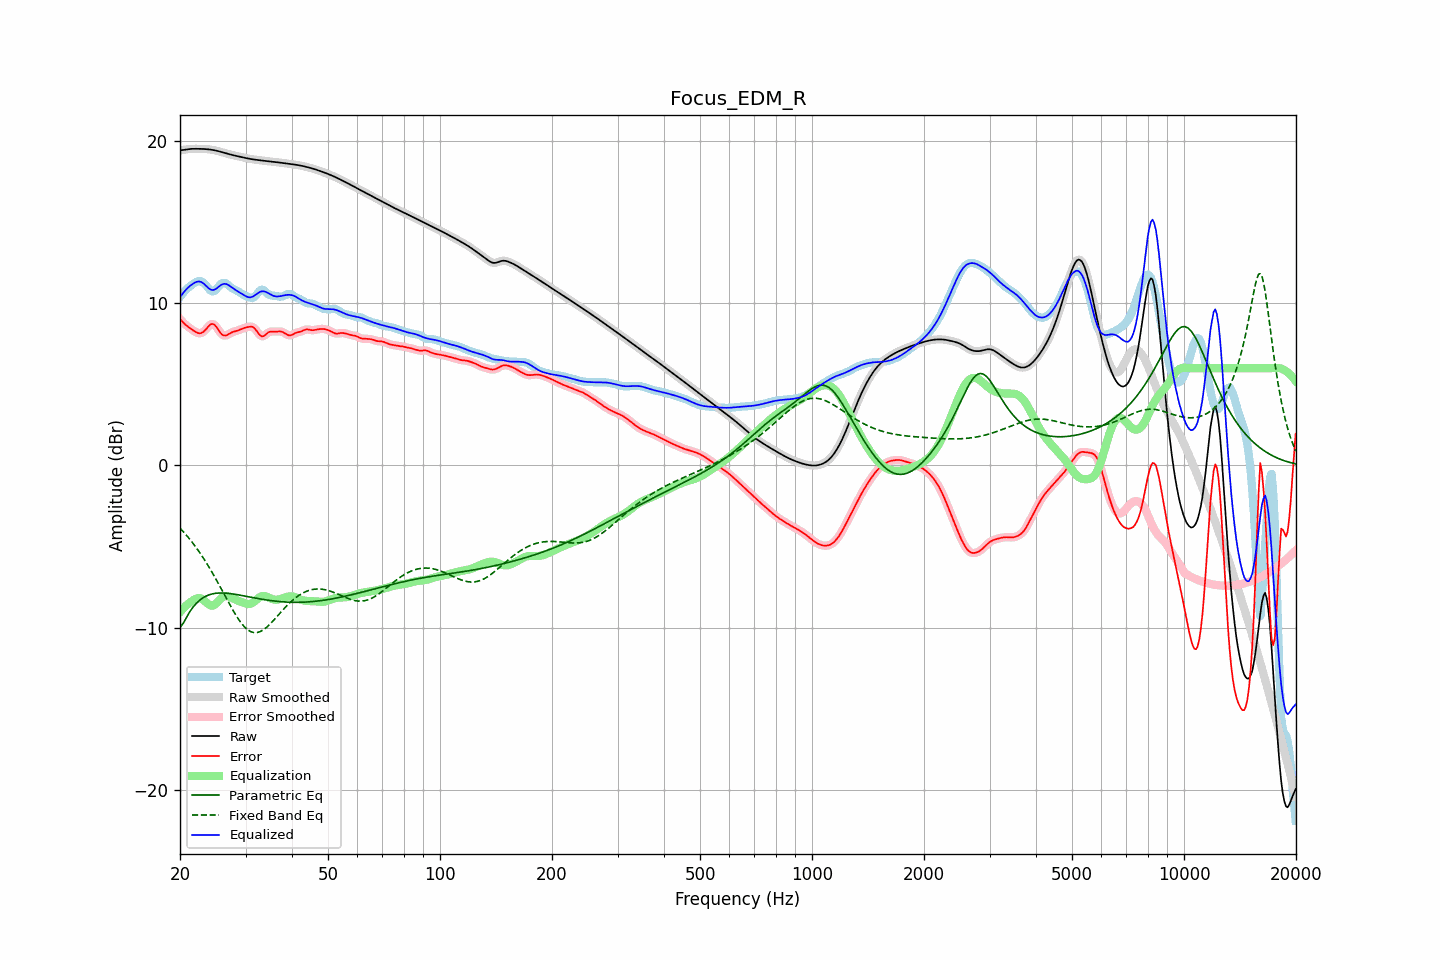

The table this chart was drawn from, first rows:
frequency, raw, error, smoothed, error_smoothed, equalization, parametric_eq, fixed_band_eq, equalized_raw, equalized_smoothed, target
20.00, 19.43, 9.03, 19.42, 9.03, -9.05, -9.99, -3.86, 10.38, 10.38, 10.39
20.20, 19.44, 8.92, 19.44, 8.92, -8.93, -9.86, -3.97, 10.51, 10.51, 10.52
20.40, 19.45, 8.81, 19.46, 8.81, -8.82, -9.74, -4.08, 10.64, 10.64, 10.64
20.61, 19.47, 8.72, 19.47, 8.72, -8.71, -9.55, -4.19, 10.76, 10.76, 10.76
20.81, 19.49, 8.63, 19.49, 8.63, -8.62, -9.37, -4.30, 10.87, 10.87, 10.86
21.02, 19.50, 8.55, 19.50, 8.55, -8.54, -9.20, -4.42, 10.97, 10.97, 10.95
21.23, 19.51, 8.48, 19.51, 8.48, -8.46, -9.03, -4.54, 11.05, 11.05, 11.03
21.44, 19.52, 8.41, 19.52, 8.41, -8.39, -8.89, -4.66, 11.13, 11.13, 11.11
21.66, 19.52, 8.34, 19.52, 8.34, -8.32, -8.75, -4.79, 11.20, 11.20, 11.18
21.87, 19.52, 8.27, 19.52, 8.27, -8.26, -8.63, -4.92, 11.26, 11.26, 11.25
22.09, 19.52, 8.21, 19.52, 8.21, -8.21, -8.52, -5.06, 11.31, 11.31, 11.31
22.31, 19.52, 8.17, 19.52, 8.17, -8.18, -8.42, -5.20, 11.34, 11.34, 11.35
22.54, 19.52, 8.15, 19.52, 8.15, -8.18, -8.33, -5.34, 11.34, 11.34, 11.37
22.76, 19.52, 8.15, 19.52, 8.16, -8.20, -8.26, -5.48, 11.32, 11.32, 11.36
22.99, 19.52, 8.20, 19.52, 8.20, -8.25, -8.18, -5.63, 11.27, 11.27, 11.31
23.22, 19.51, 8.28, 19.51, 8.28, -8.32, -8.12, -5.78, 11.19, 11.19, 11.23
23.45, 19.51, 8.38, 19.51, 8.38, -8.41, -8.07, -5.94, 11.10, 11.10, 11.13
23.69, 19.50, 8.50, 19.50, 8.50, -8.50, -8.02, -6.10, 11.00, 11.00, 11.00
23.92, 19.49, 8.61, 19.49, 8.61, -8.58, -7.98, -6.26, 10.91, 10.91, 10.88
24.16, 19.48, 8.70, 19.48, 8.69, -8.63, -7.95, -6.43, 10.85, 10.85, 10.78
24.40, 19.46, 8.73, 19.46, 8.72, -8.64, -7.92, -6.60, 10.82, 10.82, 10.73
24.65, 19.44, 8.70, 19.44, 8.70, -8.62, -7.90, -6.77, 10.83, 10.83, 10.74
24.89, 19.42, 8.62, 19.42, 8.61, -8.56, -7.89, -6.95, 10.87, 10.87, 10.80
25.14, 19.40, 8.49, 19.40, 8.49, -8.46, -7.88, -7.12, 10.93, 10.93, 10.91
25.39, 19.37, 8.34, 19.37, 8.34, -8.36, -7.87, -7.30, 11.02, 11.01, 11.03
25.65, 19.35, 8.20, 19.35, 8.20, -8.25, -7.86, -7.49, 11.09, 11.09, 11.15
25.91, 19.32, 8.08, 19.32, 8.09, -8.16, -7.86, -7.67, 11.16, 11.16, 11.23
26.16, 19.29, 8.03, 19.29, 8.03, -8.10, -7.87, -7.85, 11.19, 11.19, 11.26
26.43, 19.26, 8.01, 19.26, 8.01, -8.06, -7.87, -8.04, 11.20, 11.20, 11.25
26.69, 19.23, 8.03, 19.23, 8.03, -8.05, -7.88, -8.22, 11.18, 11.18, 11.20
26.96, 19.20, 8.08, 19.20, 8.08, -8.07, -7.89, -8.41, 11.13, 11.13, 11.12
27.23, 19.18, 8.14, 19.18, 8.14, -8.11, -7.90, -8.59, 11.07, 11.07, 11.04
27.50, 19.15, 8.20, 19.15, 8.19, -8.15, -7.91, -8.76, 11.00, 11.00, 10.96
27.77, 19.13, 8.23, 19.13, 8.23, -8.20, -7.93, -8.94, 10.93, 10.93, 10.90
28.05, 19.11, 8.26, 19.11, 8.26, -8.25, -7.94, -9.11, 10.85, 10.85, 10.84
28.33, 19.08, 8.29, 19.08, 8.29, -8.30, -7.96, -9.27, 10.79, 10.79, 10.80
28.62, 19.06, 8.32, 19.06, 8.32, -8.34, -7.97, -9.42, 10.73, 10.73, 10.74
28.90, 19.04, 8.36, 19.04, 8.36, -8.37, -7.99, -9.57, 10.67, 10.67, 10.68
29.19, 19.02, 8.40, 19.02, 8.40, -8.41, -8.01, -9.71, 10.61, 10.61, 10.62
29.48, 19.00, 8.44, 19.00, 8.44, -8.45, -8.03, -9.83, 10.55, 10.55, 10.55
29.78, 18.97, 8.48, 18.97, 8.48, -8.48, -8.05, -9.94, 10.49, 10.49, 10.50
30.08, 18.95, 8.51, 18.95, 8.51, -8.52, -8.07, -10.04, 10.43, 10.43, 10.45
30.38, 18.93, 8.53, 18.93, 8.53, -8.54, -8.09, -10.13, 10.39, 10.39, 10.40
30.68, 18.91, 8.55, 18.91, 8.55, -8.55, -8.10, -10.19, 10.37, 10.37, 10.37
30.99, 18.90, 8.56, 18.90, 8.56, -8.53, -8.12, -10.25, 10.37, 10.37, 10.34
31.30, 18.88, 8.55, 18.88, 8.54, -8.48, -8.14, -10.28, 10.40, 10.40, 10.33
31.61, 18.86, 8.49, 18.86, 8.48, -8.41, -8.16, -10.31, 10.45, 10.45, 10.38
31.93, 18.85, 8.39, 18.85, 8.38, -8.33, -8.18, -10.31, 10.52, 10.52, 10.46
32.24, 18.84, 8.25, 18.84, 8.25, -8.24, -8.20, -10.30, 10.60, 10.60, 10.58
32.57, 18.82, 8.11, 18.82, 8.12, -8.16, -8.22, -10.27, 10.66, 10.66, 10.71
32.89, 18.81, 8.01, 18.81, 8.01, -8.10, -8.23, -10.24, 10.71, 10.71, 10.80
33.22, 18.80, 7.95, 18.80, 7.96, -8.06, -8.25, -10.18, 10.74, 10.74, 10.85
33.55, 18.79, 7.97, 18.79, 7.98, -8.05, -8.27, -10.12, 10.74, 10.74, 10.82
33.89, 18.78, 8.04, 18.78, 8.04, -8.06, -8.28, -10.05, 10.72, 10.72, 10.73
34.23, 18.77, 8.13, 18.77, 8.13, -8.09, -8.30, -9.97, 10.67, 10.67, 10.64
34.57, 18.75, 8.21, 18.75, 8.20, -8.14, -8.31, -9.88, 10.62, 10.62, 10.55
34.92, 18.74, 8.25, 18.74, 8.24, -8.18, -8.33, -9.78, 10.56, 10.56, 10.50
35.27, 18.73, 8.26, 18.73, 8.26, -8.23, -8.34, -9.68, 10.51, 10.51, 10.47
35.62, 18.72, 8.25, 18.72, 8.25, -8.26, -8.35, -9.57, 10.46, 10.46, 10.47
35.97, 18.71, 8.25, 18.71, 8.25, -8.28, -8.36, -9.46, 10.43, 10.43, 10.46
... 635 more rows
